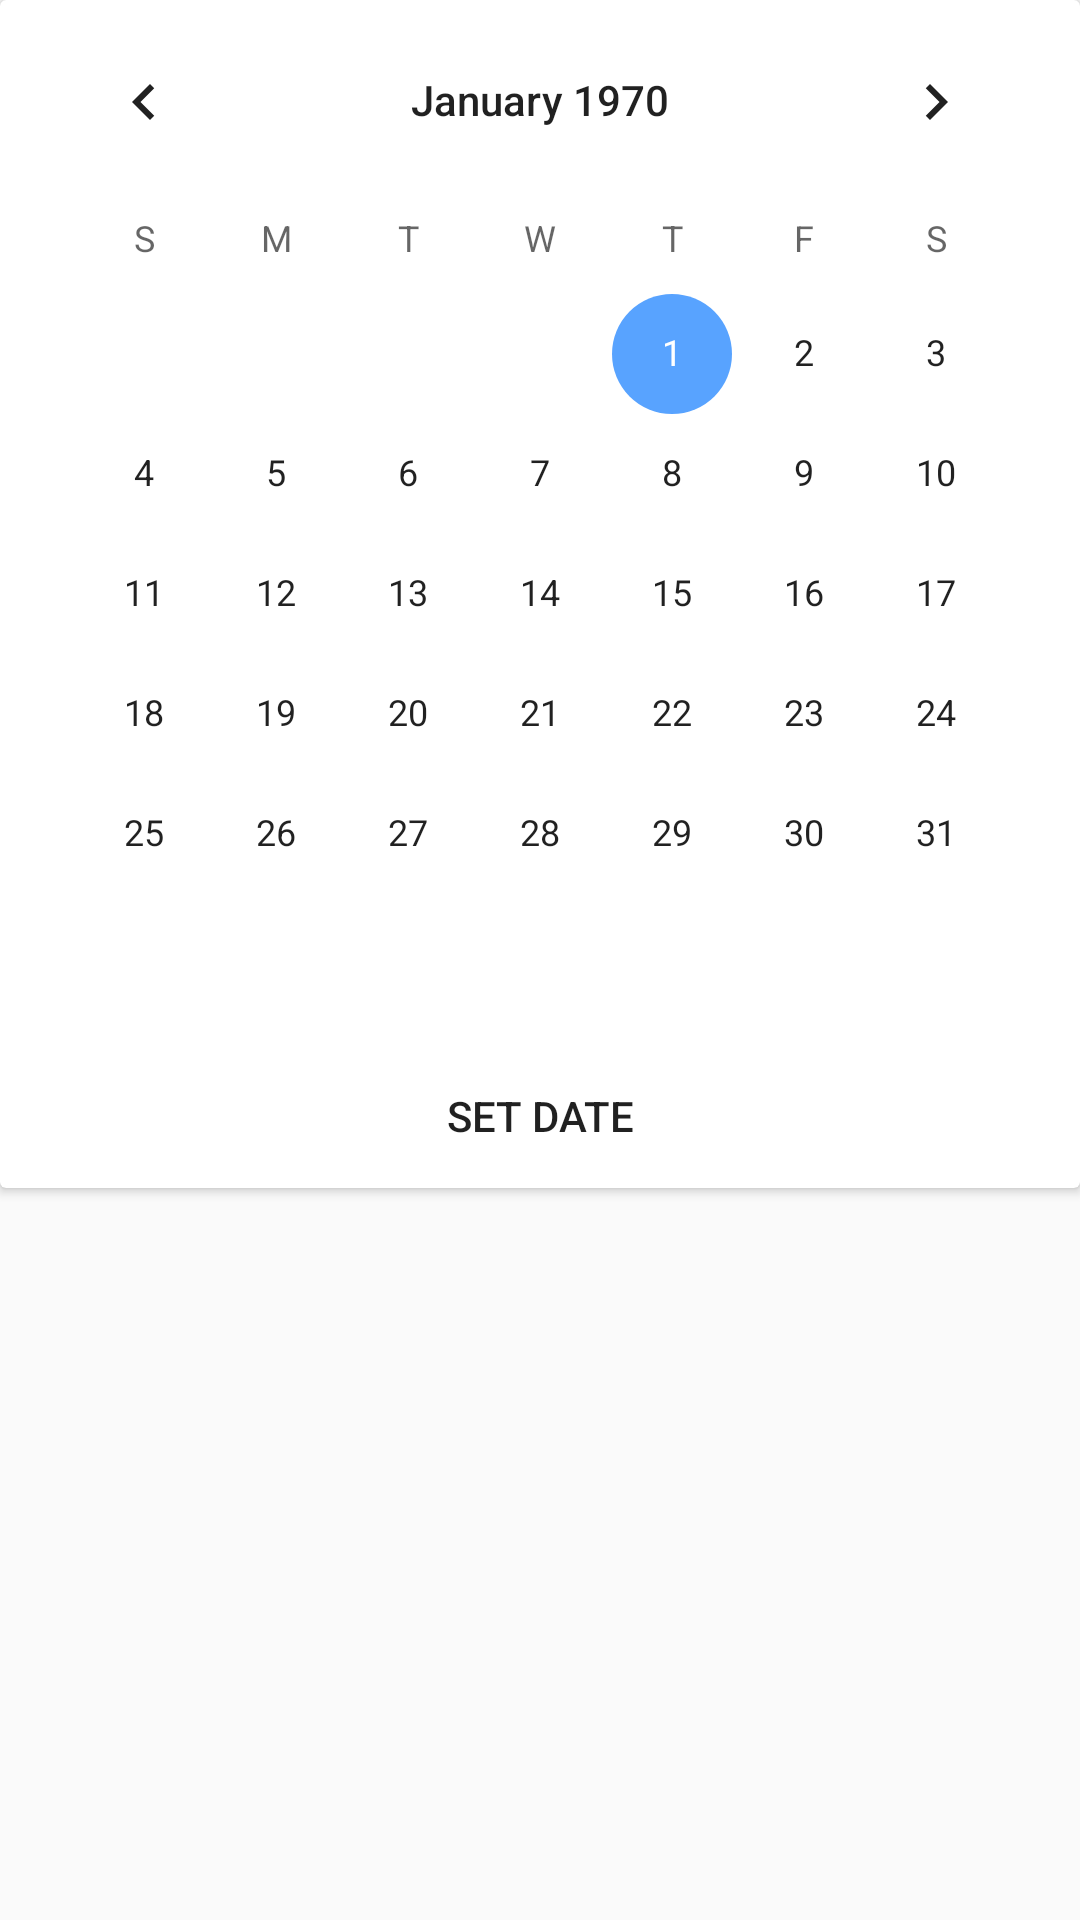

This screen was rendered from an Android layout file. Write that file and the resources it references.
<!-- AndroidManifest.xml: application theme AppTheme -->
<!-- res/layout/calender_popup.xml -->
<?xml version="1.0" encoding="utf-8"?>
<RelativeLayout
    xmlns:android="http://schemas.android.com/apk/res/android"
    xmlns:tools="http://schemas.android.com/tools"
    android:layout_width="match_parent"
    android:layout_height="match_parent">
    <androidx.cardview.widget.CardView
        android:layout_width="match_parent"
        android:layout_height="wrap_content">
        <RelativeLayout
            android:layout_width="match_parent"
            android:layout_height="match_parent">
            <CalendarView
                android:id="@+id/calender_popup_calendarView"
                android:layout_centerHorizontal="true"
                android:layout_width="wrap_content"
                android:layout_height="wrap_content"
                tools:layout_editor_absoluteX="16dp"
                tools:layout_editor_absoluteY="1dp" />
            <Button
                android:id="@+id/calender_popup_button"
                android:layout_below="@id/calender_popup_calendarView"
                android:layout_marginTop="10dp"
                android:background="@android:color/transparent"
                android:text="@string/set_date"
                android:layout_width="match_parent"
                android:layout_height="wrap_content"/>
        </RelativeLayout>

    </androidx.cardview.widget.CardView>

    <CalendarView
        android:id="@+id/calendarView"
        android:layout_centerHorizontal="true"
        android:layout_width="wrap_content"
        android:layout_height="wrap_content"
        tools:layout_editor_absoluteX="16dp"
        tools:layout_editor_absoluteY="1dp" />
</RelativeLayout>
<!-- resources referenced by this layout -->
<resources>
  <string name="set_date">Set Date</string>
  <style name="AppTheme" parent="Theme.AppCompat.Light.DarkActionBar">
          
          <item name="colorPrimary">#3B90F8</item>
          <item name="colorPrimaryDark">#3B90F8</item>
          <item name="colorAccent">#58A3FF</item>
      </style>
</resources>
